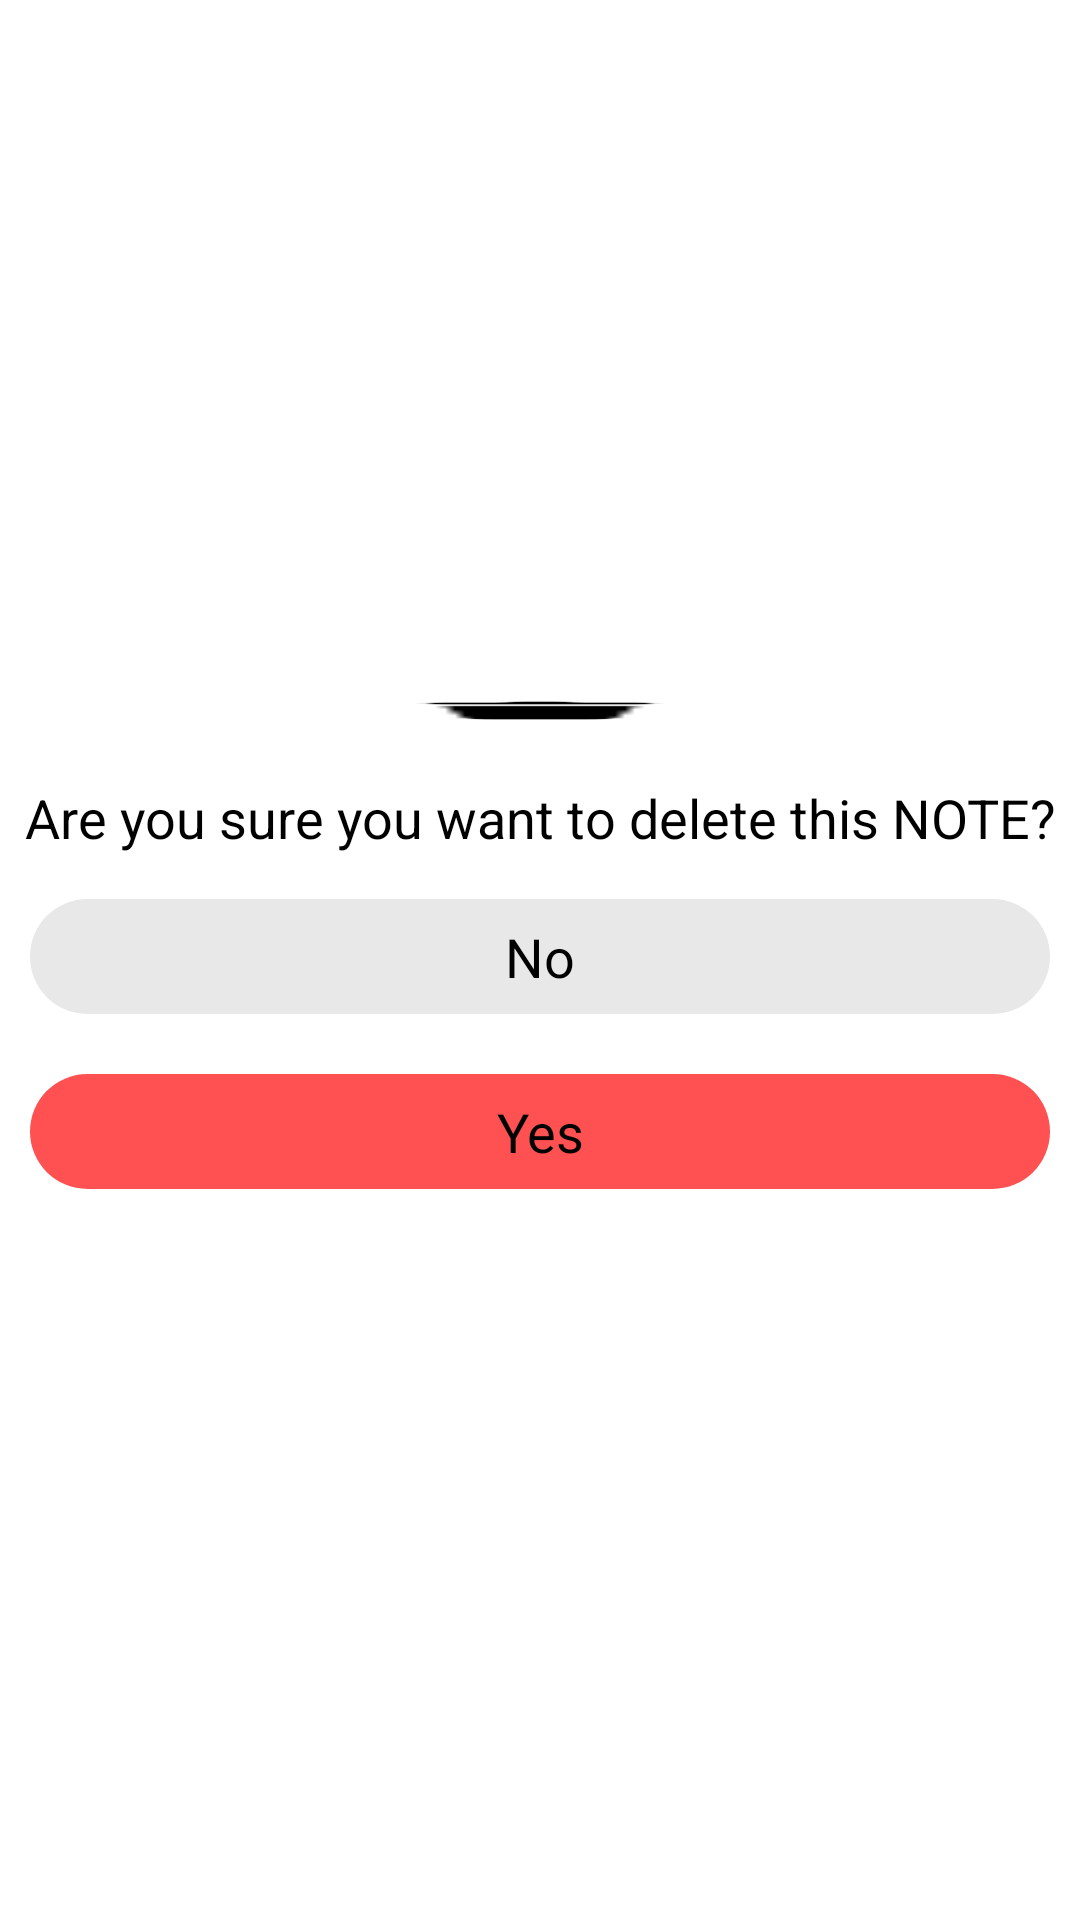

This screen was rendered from an Android layout file. Write that file and the resources it references.
<!-- AndroidManifest.xml: application theme Theme.NOTESAPPMVVM -->
<!-- res/layout/delete_bottom_sheet.xml -->
<?xml version="1.0" encoding="utf-8"?>
<LinearLayout xmlns:android="http://schemas.android.com/apk/res/android"
    android:id="@+id/bottomSheet"
    android:layout_width="match_parent"
    android:layout_height="wrap_content"
    android:gravity="center"
    android:orientation="vertical">

    <View
        android:layout_width="100dp"
        android:layout_height="7dp"
        android:layout_margin="10dp"
        android:background="@drawable/delete_indictor_shap" />

    <TextView
        android:layout_width="match_parent"
        android:layout_height="wrap_content"
        android:layout_marginTop="10dp"
        android:layout_marginBottom="15dp"
        android:gravity="center"
        android:text="Are you sure you want to delete this NOTE?"
        android:textColor="@color/black"
        android:textSize="18dp" />

    <TextView
        android:id="@+id/delete_no"
        android:layout_width="match_parent"
        android:layout_height="wrap_content"
        android:layout_marginStart="10dp"
        android:layout_marginLeft="10dp"
        android:layout_marginEnd="10dp"
        android:layout_marginBottom="20dp"
        android:background="@drawable/no_delete"
        android:gravity="center"
        android:padding="7dp"
        android:text="No"
        android:textColor="@color/black"
        android:textSize="18sp" />


    <TextView
        android:id="@+id/delete_yes"
        android:layout_width="match_parent"
        android:layout_height="wrap_content"
        android:layout_marginStart="10dp"
        android:layout_marginLeft="10dp"
        android:layout_marginEnd="10dp"
        android:layout_marginBottom="20dp"
        android:background="@drawable/yes_delete"
        android:gravity="center"
        android:padding="7dp"
        android:text="Yes"
        android:textColor="@color/black"
        android:textSize="18sp" />

</LinearLayout>
<!-- resources referenced by this layout -->
<resources>
  <color name="black">#FF000000</color>
  <!-- drawable delete_indictor_shap: png bitmap (drawable, 319 bytes) -->
  <!-- drawable no_delete (drawable) -->
  <?xml version="1.0" encoding="utf-8"?>
  <shape xmlns:android="http://schemas.android.com/apk/res/android"
      android:shape="rectangle">
      <solid android:color="#E8E8E8" />
      <corners android:radius="500dp" />
  </shape>
  <!-- drawable yes_delete (drawable) -->
  <?xml version="1.0" encoding="utf-8"?>
  <shape xmlns:android="http://schemas.android.com/apk/res/android"
      android:shape="rectangle">
      <solid android:color="@color/red" />
      <corners android:radius="500dp" />
  </shape>
  <style name="Theme.NOTESAPPMVVM" parent="Base.Theme.NOTESAPPMVVM" />
  <color name="red">#FF5151</color>
  <style name="Base.Theme.NOTESAPPMVVM" parent="Theme.MaterialComponents.DayNight.DarkActionBar">
          
          
  
          <item name="colorPrimary">@color/red</item>
          <item name="colorPrimaryVariant">@color/red</item>
  
      </style>
</resources>
